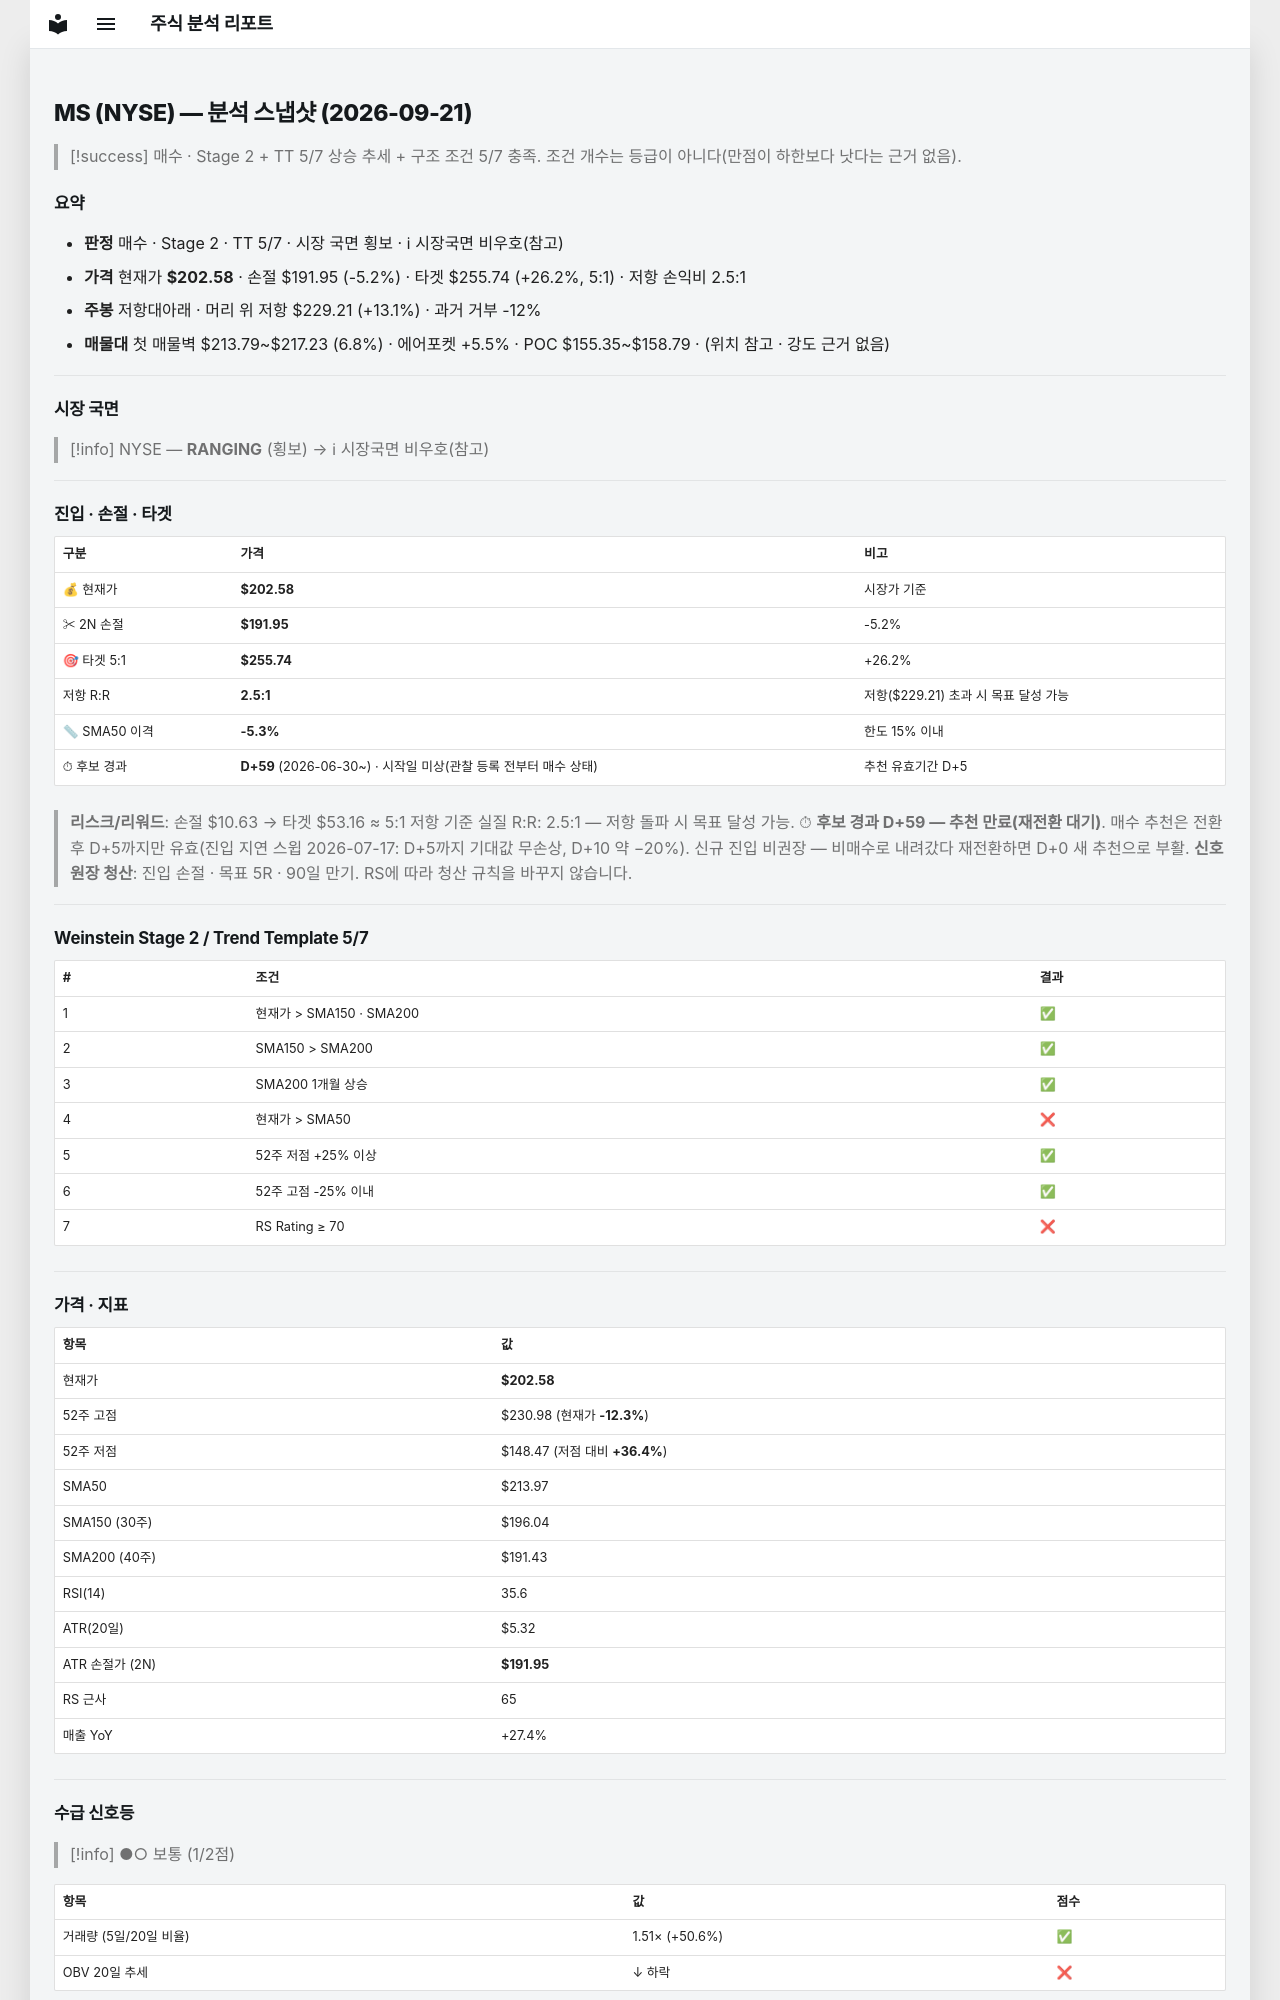

repository: soloandco/stock-reports · page: snapshots/MS-2026-09-21/index.html · generator: mkdocs

---
type: analysis-snapshot
title: MS 분석 스냅샷
ticker: MS
market: NYSE
created: 2026-09-21
updated: 2026-09-21
bar-date: 2026-09-18
verdict: 매수관찰
real-rr: 2.50
sma50-gap-pct: -5.3
candidate-days: 59
candidate-since: 2026-06-30
candidate-start-unknown: true
weekly-position: 저항대아래
weekly-overhead-price: 229.21
weekly-overhead-pct: 13.1
stage: 2
trend-template-score: 5
tt-max: 7
price: 202.5800018310547
stop-price: 191.94815202257882
market-regime: RANGING
supply-demand-score: 1/2
supply-demand-label: 보통
status: tracking
tags:
  - stock-agent
  - watchlist
  - MS
  - analysis
related:
  - "[[analysis-template]]"
---

# MS (NYSE) — 분석 스냅샷 (2026-09-21)

> [!success] 매수 · Stage 2 + TT 5/7
> 상승 추세 + 구조 조건 5/7 충족. 조건 개수는 등급이 아니다(만점이 하한보다 낫다는 근거 없음).

## 요약

- **판정** 매수 · Stage 2 · TT 5/7 · 시장 국면 횡보 · ℹ 시장국면 비우호(참고)
- **가격** 현재가 **$202.58** · 손절 $191.95 (-5.2%) · 타겟 $255.74 (+26.2%, 5:1) · 저항 손익비 2.5:1
- **주봉** 저항대아래 · 머리 위 저항 $229.21 (+13.1%) · 과거 거부 -12%
- **매물대** 첫 매물벽 $213.79~$217.23 (6.8%) · 에어포켓 +5.5% · POC $155.35~$158.79 · (위치 참고 · 강도 근거 없음)

---

## 시장 국면

> [!info] NYSE — **RANGING** (횡보) → ℹ 시장국면 비우호(참고)

---

## 진입 · 손절 · 타겟

| 구분 | 가격 | 비고 |
|------|------|------|
| 💰 현재가 | **$202.58** | 시장가 기준 |
| ✂ 2N 손절 | **$191.95** | -5.2% |
| 🎯 타겟 5:1 | **$255.74** | +26.2% |
| 저항 R:R | **2.5:1** | 저항($229.21) 초과 시 목표 달성 가능 |
| 📏 SMA50 이격 | **-5.3%** | 한도 15% 이내 |
| ⏱ 후보 경과 | **D+59** (2026-06-30~) · 시작일 미상(관찰 등록 전부터 매수 상태) | 추천 유효기간 D+5 |

> **리스크/리워드**: 손절 $10.63 → 타겟 $53.16 ≈ 5:1
> 저항 기준 실질 R:R: 2.5:1 — 저항 돌파 시 목표 달성 가능.
> ⏱ **후보 경과 D+59 — 추천 만료(재전환 대기)**. 매수 추천은 전환 후 D+5까지만 유효(진입 지연 스윕 2026-07-17: D+5까지 기대값 무손상, D+10 약 −20%). 신규 진입 비권장 — 비매수로 내려갔다 재전환하면 D+0 새 추천으로 부활.
> **신호 원장 청산**: 진입 손절 · 목표 5R · 90일 만기. RS에 따라 청산 규칙을 바꾸지 않습니다.

---

## Weinstein Stage 2 / Trend Template 5/7

| # | 조건 | 결과 |
|---|------|------|
| 1 | 현재가 > SMA150 · SMA200 | ✅ |
| 2 | SMA150 > SMA200 | ✅ |
| 3 | SMA200 1개월 상승 | ✅ |
| 4 | 현재가 > SMA50 | ❌ |
| 5 | 52주 저점 +25% 이상 | ✅ |
| 6 | 52주 고점 -25% 이내 | ✅ |
| 7 | RS Rating ≥ 70 | ❌ |

---

## 가격 · 지표

| 항목 | 값 |
|------|---|
| 현재가 | **$202.58** |
| 52주 고점 | $230.98 (현재가 **-12.3%**) |
| 52주 저점 | $148.47 (저점 대비 **+36.4%**) |
| SMA50 | $213.97 |
| SMA150 (30주) | $196.04 |
| SMA200 (40주) | $191.43 |
| RSI(14) | 35.6 |
| ATR(20일) | $5.32 |
| ATR 손절가 (2N) | **$191.95** |
| RS 근사 | 65 |
| 매출 YoY | +27.4% |

---
## 수급 신호등

> [!info] ●○ 보통 (1/2점)

| 항목 | 값 | 점수 |
|------|------|------|
| 거래량 (5일/20일 비율) | 1.51× (+50.6%) | ✅ |
| OBV 20일 추세 | ↓ 하락 | ❌ |

> **판독법**: 거래량이 20일 평균보다 20% 이상 많고 OBV(온밸런스볼륨)가 상승 중이면 매집 수급이 강한 것으로 판단합니다.

---
